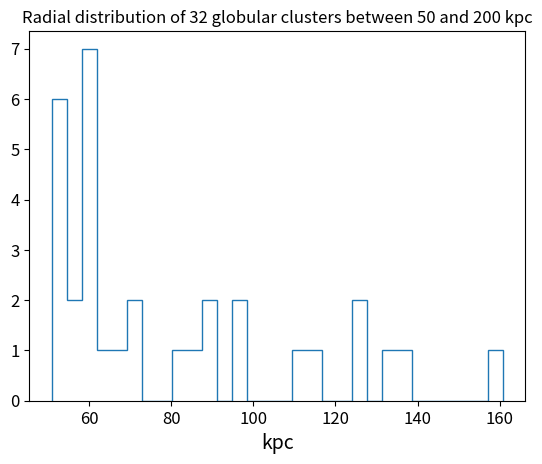

Here is the Python script that generated this plot:
import numpy as np
import matplotlib.pyplot as plt

R = np.array([24.1,39.1,30.6,112.5,59.0,56.1,406.2,309.7,114.1,54.1,61.3,51.5,293.1,136.6,135.0,36.2,29.7,312.0,28.7,362.5,160.7,69.8,23.1,60.3,33.3,22.8,60.0,58.0,20.9,39.1,29.0,90.6,53.1,69.1,95.8,51.2,84.4,60.6,24.1,20.2,15.0,18.9,42.1,15.6,233.4,14.0,12.4,19.2,36.5,8.8,11.7,8.1,10.8,6.8,27.4,97.1,14.7,12.1,13.7,15.0,9.8,125.2,5.5,5.5,24.4,6.8,6.2,7.5,8.5,31.3,3.6,5.5,5.5,24.4,4.6,10.8,58.4,2.6,16.3,3.3,1.6,16.6,2.6,10.8,4.2,4.6,10.1,13.0,8.8,19.6,7.2,46.9,18.6,3.9,4.2,12.7,4.2,12.1,2.3,13.7,3.6,5.9,13.7,2.0,7.5,12.7,2.0,9.8,9.1,16.6,6.8,14.7,45.6,7.2,10.4,3.3,12.1,11.1,10.1,5.5,9.8,22.8,3.9,8.8,7.2,5.5,5.5,8.8,16.0,17.9,7.2,16.0,11.4,61.6,7.8,8.5,16.3,17.0,15.6,30.0,50.9,20.9,69.8,12.7,63.2,26.7,21.8,47.9,41.7,42.1,125.5,33.9,33.9,23.1,51.5,87.7,82.5])
print(R)

R_outer = R[R>=50]
print(len(R_outer))
R_outer= R_outer[R_outer<=200]

plt.hist(R_outer,bins=30,histtype='step')
plt.title('Radial distribution of '+str(len(R_outer))+' globular clusters between 50 and 200 kpc',fontsize=12)
plt.tick_params(axis='both', which='major', labelsize=12)
plt.tick_params(axis='both', which='minor', labelsize=10)
plt.xlabel('kpc',fontsize=14)
plt.show()
